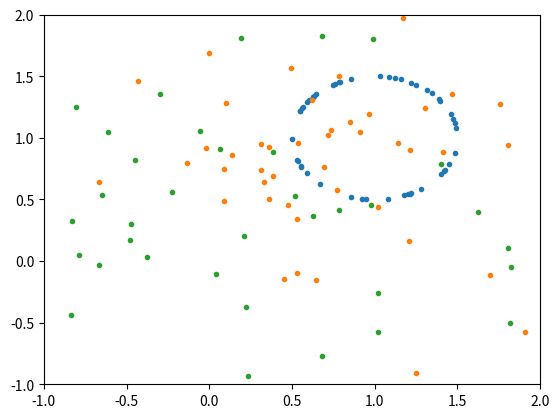

The matplotlib source for this figure:
import numpy as np
import matplotlib.pyplot as plt
import struct
from array import array
from os.path import join

# MNIST Data Loader Class
import struct
from array import array
import numpy as np
import matplotlib.pyplot as plt


class MnistDataloader:
    def __init__(self, training_images_filepath, training_labels_filepath,
                 test_images_filepath, test_labels_filepath):
        self.training_images_filepath = training_images_filepath
        self.training_labels_filepath = training_labels_filepath
        self.test_images_filepath = test_images_filepath
        self.test_labels_filepath = test_labels_filepath

    def read_images_labels(self, images_filepath, labels_filepath):
        with open(labels_filepath, 'rb') as f:
            magic, size = struct.unpack(">II", f.read(8))
            if magic != 2049:
                raise ValueError(f'Magic number mismatch, expected 2049, got {magic}')
            labels = np.frombuffer(f.read(), dtype=np.uint8).copy()

        with open(images_filepath, 'rb') as f:
            magic, size, rows, cols = struct.unpack(">IIII", f.read(16))
            if magic != 2051:
                raise ValueError(f'Magic number mismatch, expected 2051, got {magic}')
            images = np.frombuffer(f.read(), dtype=np.uint8).reshape(size, rows, cols).copy()

        return images, labels

    def load_data(self):
        x_train, y_train = self.read_images_labels(self.training_images_filepath, self.training_labels_filepath)
        x_test, y_test = self.read_images_labels(self.test_images_filepath, self.test_labels_filepath)
        return (x_train, y_train), (x_test, y_test)

def show_images(images, title_texts):
    cols = 5
    rows = int(len(images)/cols) + 1
    plt.figure()
    index = 1    
    for x in zip(images, title_texts):        
        image = x[0]        
        title_text = x[1]
        plt.subplot(rows, cols, index)        
        plt.imshow(image, cmap=plt.cm.gray)
        if (title_text != ''):
            plt.title(title_text, fontsize = 8);        
        index += 1

def show_image(image):
    plt.figure()
    plt.subplot(1,1,1)
    plt.imshow(image, cmap=plt.cm.gray)
    plt.show()

def circle(radius=1, x=0, y=0, n=50):
    pts = np.zeros((n,2))
    for i in range(n):
        th = np.random.rand()*2*np.pi
        pts[i,0] = radius*np.cos(th) + x
        pts[i,1] = radius*np.sin(th) + y
    
    return pts

def noisify(arr, noisy_factor):
    noised = arr.copy()
    noised += np.random.normal(0, noisy_factor, size=arr.shape)
    return noised
    
def forward_diffusion_ddpm_step(x, beta, dt):
    return -0.5*beta*x*dt + np.sqrt(beta)*np.random.normal(0, np.sqrt(dt), size=x.shape)

if __name__ == "__main__":
    arr = circle(0.5, 1, 1, 50)
    ddpm1 = arr.copy()
    T = 1
    N = 1000
    dt = T / N
    for i in range(N):
        t = i*dt
        ddpm1 += forward_diffusion_ddpm_step(ddpm1, t, dt)

    alpha_bar = 1
    for i in range(N):
        t = i*dt
        alpha_bar *= 1 - t
    ddpm2 = np.sqrt(alpha_bar)*arr + np.sqrt(1-alpha_bar)*np.random.normal(0, 1, size=arr.shape)


    print(np.var(ddpm1[:,0]), np.var(ddpm1[:,1]))
    print(np.var(ddpm2[:,0]), np.var(ddpm2[:,1]))

    plt.plot(arr[:,0], arr[:,1], '.')
    plt.plot(ddpm1[:,0], ddpm1[:,1], '.')
    plt.plot(ddpm2[:,0], ddpm2[:,1], '.')

    plt.xlim(-1,2)
    plt.ylim(-1,2)
    plt.show()
